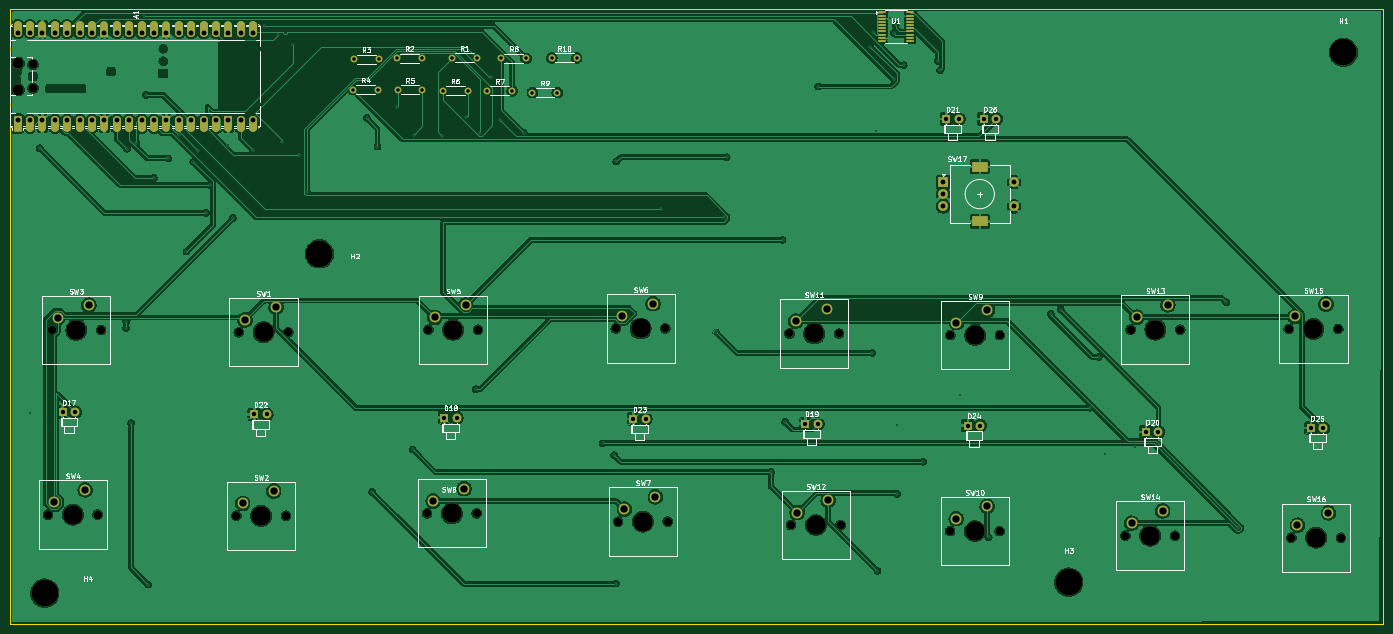
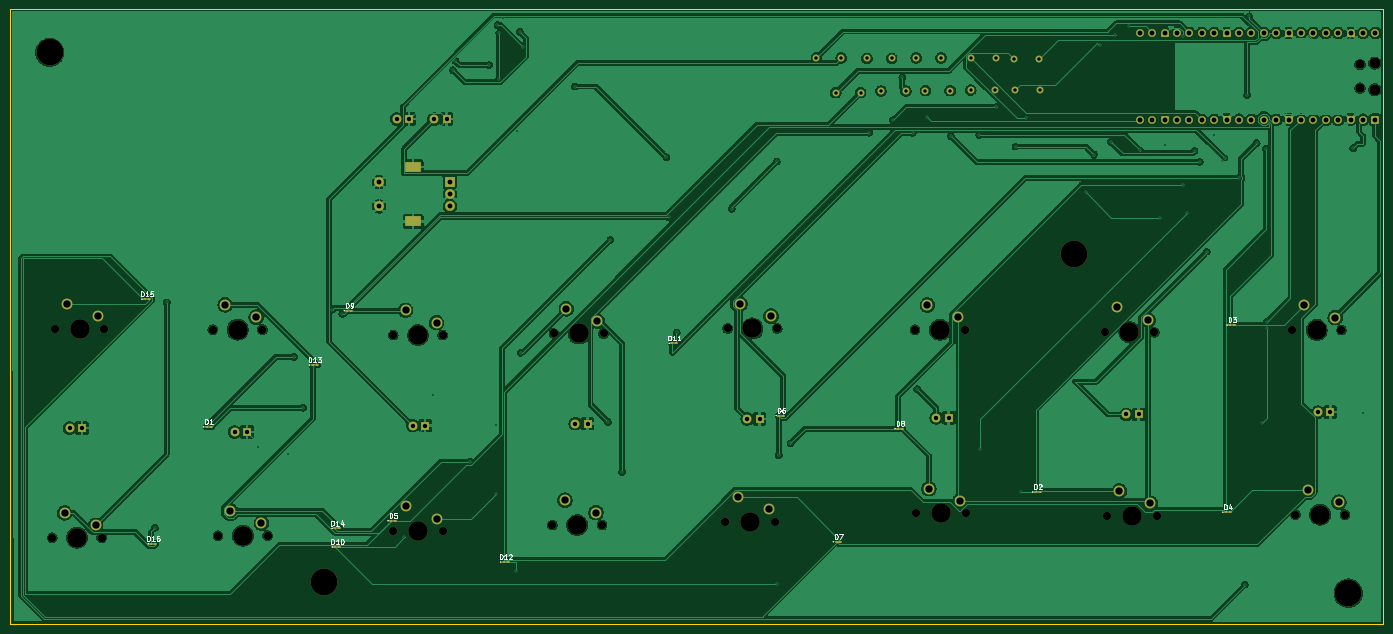
Circuit board: 11 layer files. Board 281.4 x 126.0 mm.
- bottom_copper: learnboard-B_Cu.gbr (324674 bytes)
- bottom_mask: learnboard-B_Mask.gbr (9994 bytes)
- paste: learnboard-B_Paste.gbr (2219 bytes)
- bottom_silk: learnboard-B_Silkscreen.gbr (25727 bytes)
- outline: learnboard-Edge_Cuts.gbr (610 bytes)
- top_copper: learnboard-F_Cu.gbr (382953 bytes)
- top_mask: learnboard-F_Mask.gbr (12411 bytes)
- paste: learnboard-F_Paste.gbr (1645 bytes)
- top_silk: learnboard-F_Silkscreen.gbr (87364 bytes)
- drill: learnboard-NPTH.drl (1456 bytes)
- drill: learnboard-PTH.drl (3752 bytes)

=== bottom_copper: learnboard-B_Cu.gbr (324674 bytes, source omitted) ===
=== bottom_mask: learnboard-B_Mask.gbr (9994 bytes, source omitted) ===
=== paste: learnboard-B_Paste.gbr (2219 bytes, source withheld) ===
=== bottom_silk: learnboard-B_Silkscreen.gbr (25727 bytes, source omitted) ===
=== outline: learnboard-Edge_Cuts.gbr ===
%TF.GenerationSoftware,KiCad,Pcbnew,9.0.6*%
%TF.CreationDate,2026-03-28T18:36:48-05:00*%
%TF.ProjectId,learnboard,6c656172-6e62-46f6-9172-642e6b696361,rev?*%
%TF.SameCoordinates,Original*%
%TF.FileFunction,Profile,NP*%
%FSLAX46Y46*%
G04 Gerber Fmt 4.6, Leading zero omitted, Abs format (unit mm)*
G04 Created by KiCad (PCBNEW 9.0.6) date 2026-03-28 18:36:48*
%MOMM*%
%LPD*%
G01*
G04 APERTURE LIST*
%TA.AperFunction,Profile*%
%ADD10C,0.050000*%
%TD*%
G04 APERTURE END LIST*
D10*
X80810000Y-125090000D02*
X362160000Y-125090000D01*
X362160000Y-251130000D01*
X80810000Y-251130000D01*
X80810000Y-125090000D01*
M02*

=== top_copper: learnboard-F_Cu.gbr (382953 bytes, source omitted) ===
=== top_mask: learnboard-F_Mask.gbr (12411 bytes, source omitted) ===
=== paste: learnboard-F_Paste.gbr (1645 bytes, source withheld) ===
=== top_silk: learnboard-F_Silkscreen.gbr (87364 bytes, source omitted) ===
=== drill: learnboard-NPTH.drl ===
M48
; DRILL file {KiCad 9.0.6} date 2026-03-28T18:36:45-0500
; FORMAT={-:-/ absolute / metric / decimal}
; #@! TF.CreationDate,2026-03-28T18:36:45-05:00
; #@! TF.GenerationSoftware,Kicad,Pcbnew,9.0.6
; #@! TF.FileFunction,NonPlated,1,2,NPTH
FMAT,2
METRIC
; #@! TA.AperFunction,NonPlated,NPTH,ComponentDrill
T1C1.700
; #@! TA.AperFunction,NonPlated,NPTH,ComponentDrill
T2C1.850
; #@! TA.AperFunction,NonPlated,NPTH,ComponentDrill
T3C2.200
; #@! TA.AperFunction,NonPlated,NPTH,ComponentDrill
T4C4.000
; #@! TA.AperFunction,NonPlated,NPTH,ComponentDrill
T5C5.500
%
G90
G05
T1
X88.66Y-228.67
X89.37Y-190.85
X98.82Y-228.67
X99.53Y-190.85
X127.24Y-228.91
X127.72Y-191.31
X137.4Y-228.91
X137.88Y-191.31
X166.29Y-228.43
X166.56Y-190.8
X176.45Y-228.43
X176.72Y-190.8
X204.96Y-190.54
X205.43Y-230.1
X215.12Y-190.54
X215.59Y-230.1
X240.53Y-191.58
X240.84Y-230.8
X250.69Y-191.58
X251.0Y-230.8
X273.42Y-232.05
X273.47Y-191.9
X283.58Y-232.05
X283.63Y-191.9
X309.33Y-232.98
X310.4Y-190.77
X319.49Y-232.98
X320.56Y-190.77
X342.79Y-190.64
X343.32Y-233.39
X352.95Y-190.64
X353.48Y-233.39
T2
X85.59Y-136.475
X85.59Y-141.325
T3
X82.56Y-136.175
X82.56Y-141.625
T4
X93.74Y-228.67
X94.45Y-190.85
X132.32Y-228.91
X132.8Y-191.31
X171.37Y-228.43
X171.64Y-190.8
X210.04Y-190.54
X210.51Y-230.1
X245.61Y-191.58
X245.92Y-230.8
X278.5Y-232.05
X278.55Y-191.9
X314.41Y-232.98
X315.48Y-190.77
X347.87Y-190.64
X348.4Y-233.39
T5
X88.0Y-244.75
X144.25Y-175.25
X297.75Y-242.5
X354.0Y-134.0
M30

=== drill: learnboard-PTH.drl ===
M48
; DRILL file {KiCad 9.0.6} date 2026-03-28T18:36:45-0500
; FORMAT={-:-/ absolute / metric / decimal}
; #@! TF.CreationDate,2026-03-28T18:36:45-05:00
; #@! TF.GenerationSoftware,Kicad,Pcbnew,9.0.6
; #@! TF.FileFunction,Plated,1,2,PTH
FMAT,2
METRIC
; #@! TA.AperFunction,Plated,PTH,ViaDrill
T1C0.300
; #@! TA.AperFunction,Plated,PTH,ComponentDrill
T2C0.700
; #@! TA.AperFunction,Plated,PTH,ComponentDrill
T3C0.900
; #@! TA.AperFunction,Plated,PTH,ComponentDrill
T4C1.000
; #@! TA.AperFunction,Plated,PTH,ComponentDrill
T5C1.500
%
G90
G05
T1
X85.02Y-207.89
X86.97Y-153.61
X104.63Y-190.46
X104.69Y-189.14
X104.81Y-153.72
X105.67Y-209.91
X106.76Y-152.59
X108.24Y-126.63
X108.7Y-142.72
X109.205Y-243.015
X110.32Y-159.72
X113.32Y-155.71
X115.43Y-150.97
X117.001Y-174.8
X118.43Y-156.39
X119.47Y-154.12
X121.04Y-166.86
X121.82Y-130.63
X121.88Y-161.12
X125.55Y-152.87
X126.52Y-167.88
X130.675Y-154.065
X132.871Y-128.66
X135.75Y-130.37
X136.57Y-152.31
X138.88Y-132.52
X140.06Y-154.92
X141.77Y-162.68
X153.96Y-147.43
X155.015Y-224.005
X156.14Y-153.29
X160.07Y-145.19
X163.33Y-215.32
X163.56Y-150.88
X169.36Y-151.15
X174.37Y-147.18
X176.3Y-202.97
X177.22Y-150.51
X179.34Y-139.09
X181.25Y-147.85
X186.08Y-150.43
X202.245Y-214.065
X204.63Y-216.5
X204.98Y-242.81
X205.06Y-156.35
X214.3Y-166.05
X225.54Y-191.35
X227.21Y-167.77
X227.68Y-155.44
X236.71Y-219.9
X239.115Y-172.395
X239.63Y-209.7
X246.4Y-140.99
X257.1Y-132.87
X257.53Y-195.5
X257.68Y-129.81
X258.27Y-150.1
X258.56Y-240.17
X261.03Y-127.05
X261.88Y-130.03
X261.95Y-139.54
X262.27Y-128.4
X262.49Y-210.28
X262.585Y-224.435
X263.93Y-136.58
X267.93Y-217.84
X270.86Y-135.7
X271.37Y-137.63
X275.53Y-204.22
X281.32Y-233.34
X294.03Y-187.57
X296.09Y-186.69
X302.03Y-206.76
X303.87Y-196.36
X305.2Y-216.33
X311.34Y-214.74
X329.99Y-185.19
X332.41Y-231.37
T2
X151.15Y-141.63
X151.3Y-135.38
X156.23Y-141.63
X156.38Y-135.38
X160.12Y-135.18
X160.25Y-141.7
X165.2Y-135.18
X165.33Y-141.7
X169.52Y-141.83
X171.4Y-135.11
X174.6Y-141.83
X176.48Y-135.11
X178.62Y-141.9
X181.52Y-135.22
X183.7Y-141.9
X186.6Y-135.22
X187.89Y-142.23
X191.84Y-135.13
X192.97Y-142.23
X196.92Y-135.13
T3
X91.66Y-207.7
X94.2Y-207.7
X130.91Y-208.17
X133.45Y-208.17
X169.84Y-208.825
X172.38Y-208.825
X208.56Y-209.075
X211.1Y-209.075
X243.8Y-210.05
X246.34Y-210.05
X272.69Y-147.615
X275.23Y-147.615
X277.05Y-210.445
X279.59Y-210.445
X280.35Y-147.615
X282.89Y-147.615
X313.57Y-211.735
X316.11Y-211.735
X347.38Y-210.945
X349.92Y-210.945
T4
X82.43Y-130.01
X82.43Y-147.79
X84.97Y-130.01
X84.97Y-147.79
X87.51Y-130.01
X87.51Y-147.79
X90.05Y-130.01
X90.05Y-147.79
X92.59Y-130.01
X92.59Y-147.79
X95.13Y-130.01
X95.13Y-147.79
X97.67Y-130.01
X97.67Y-147.79
X100.21Y-130.01
X100.21Y-147.79
X102.75Y-130.01
X102.75Y-147.79
X105.29Y-130.01
X105.29Y-147.79
X107.83Y-130.01
X107.83Y-147.79
X110.37Y-130.01
X110.37Y-147.79
X112.91Y-130.01
X112.91Y-147.79
X115.45Y-130.01
X115.45Y-147.79
X117.99Y-130.01
X117.99Y-147.79
X120.53Y-130.01
X120.53Y-147.79
X123.07Y-130.01
X123.07Y-147.79
X125.61Y-130.01
X125.61Y-147.79
X128.15Y-130.01
X128.15Y-147.79
X130.69Y-130.01
X130.69Y-147.79
X272.01Y-160.53
X272.01Y-163.03
X272.01Y-165.53
X286.51Y-160.53
X286.51Y-165.53
T5
X89.93Y-226.13
X90.64Y-188.31
X96.28Y-223.59
X96.99Y-185.77
X128.51Y-226.37
X128.99Y-188.77
X134.86Y-223.83
X135.34Y-186.23
X167.56Y-225.89
X167.83Y-188.26
X173.91Y-223.35
X174.18Y-185.72
X206.23Y-188.0
X206.7Y-227.56
X212.58Y-185.46
X213.05Y-225.02
X241.8Y-189.04
X242.11Y-228.26
X248.15Y-186.5
X248.46Y-225.72
X274.69Y-229.51
X274.74Y-189.36
X281.04Y-226.97
X281.09Y-186.82
X310.6Y-230.44
X311.67Y-188.23
X316.95Y-227.9
X318.02Y-185.69
X344.06Y-188.1
X344.59Y-230.85
X350.41Y-185.56
X350.94Y-228.31
T5
G00X278.86Y-157.43
M15
G01X280.16Y-157.43
M16
G05
G00X278.86Y-168.63
M15
G01X280.16Y-168.63
M16
G05
M30
